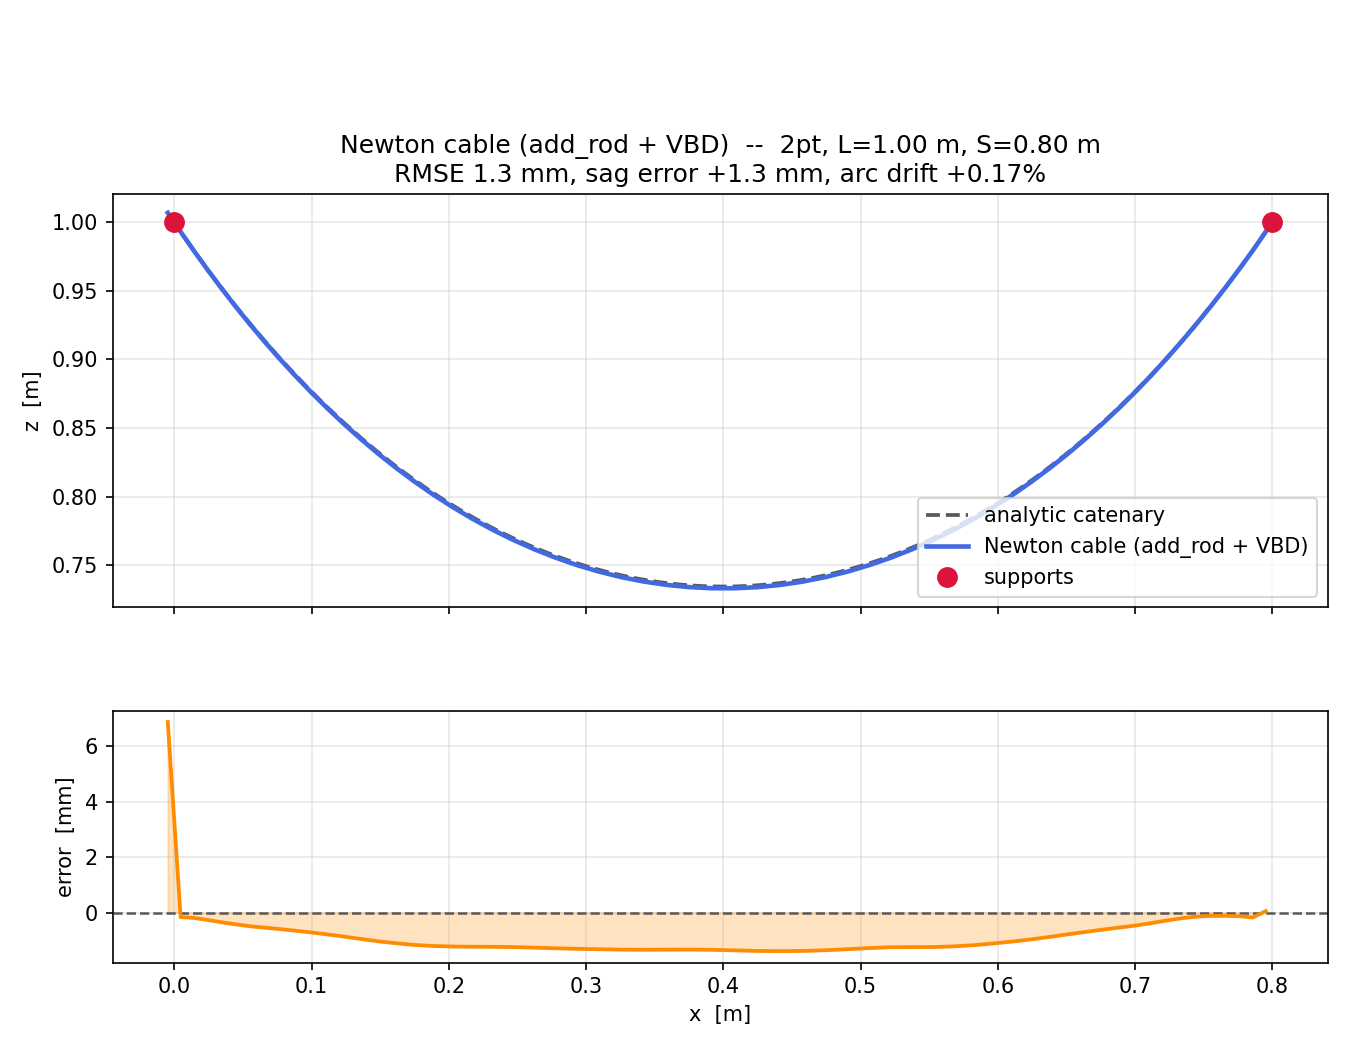

The file beside this chart, header and first rows:
x_m, z_m
-0.004723, 1.007
0.004637, 0.993
0.01419, 0.9794
0.02396, 0.9658
0.03394, 0.9524
0.04418, 0.9392
0.05466, 0.9263
0.06541, 0.9135
0.07643, 0.9009
0.08771, 0.8886
0.09928, 0.8766
0.1111, 0.8648
0.1233, 0.8534
0.1357, 0.8422
0.1485, 0.8315
0.1615, 0.8211
0.1749, 0.8111
0.1886, 0.8016
0.2027, 0.7926
0.217, 0.784
0.2317, 0.7761
0.2467, 0.7687
0.2619, 0.7619
0.2775, 0.7557
0.2932, 0.7503
0.3092, 0.7455
0.3255, 0.7415
0.3418, 0.7382
0.3584, 0.7358
0.375, 0.7342
0.3916, 0.7333
0.4083, 0.7333
0.425, 0.7341
0.4416, 0.7357
0.4582, 0.7382
0.4745, 0.7415
0.4907, 0.7455
0.5067, 0.7503
0.5225, 0.7558
0.538, 0.7619
0.5533, 0.7687
0.5683, 0.7761
0.5829, 0.7841
0.5973, 0.7926
0.6113, 0.8017
0.625, 0.8112
0.6384, 0.8212
0.6514, 0.8316
0.6642, 0.8424
0.6766, 0.8535
0.6888, 0.865
0.7006, 0.8767
0.7122, 0.8888
0.7234, 0.9011
0.7344, 0.9137
0.7452, 0.9264
0.7557, 0.9394
0.766, 0.9526
0.776, 0.9659
0.7858, 0.9794
... 1 more rows
